Run: headless pygame with SDL's dummy video driver; simulated clock (each Clock.tick advances the game by its frame time, no real sleeping); random seed 0; keys injected as events and as key.get_pressed() state; no mouse input; restart key R tapped at the start of phases 3 and 4.
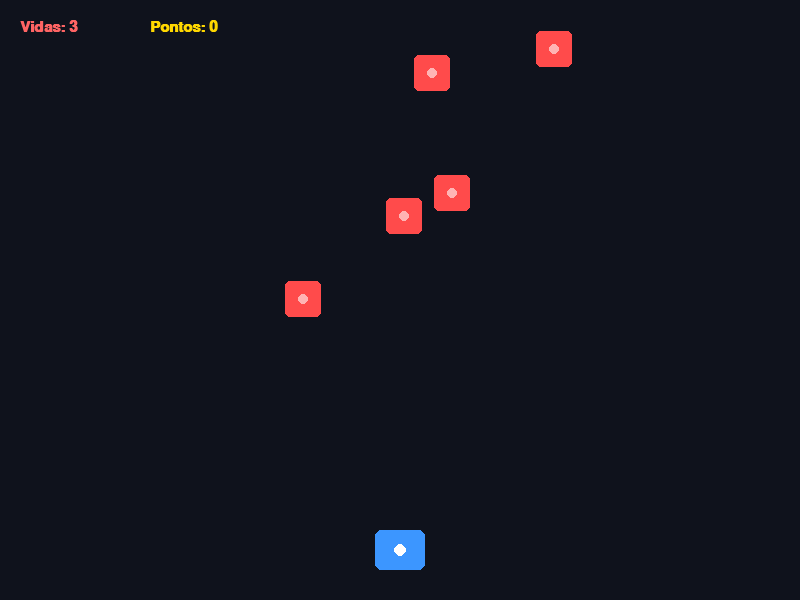
Frame 1 of 4 · flips 1–60 · no input
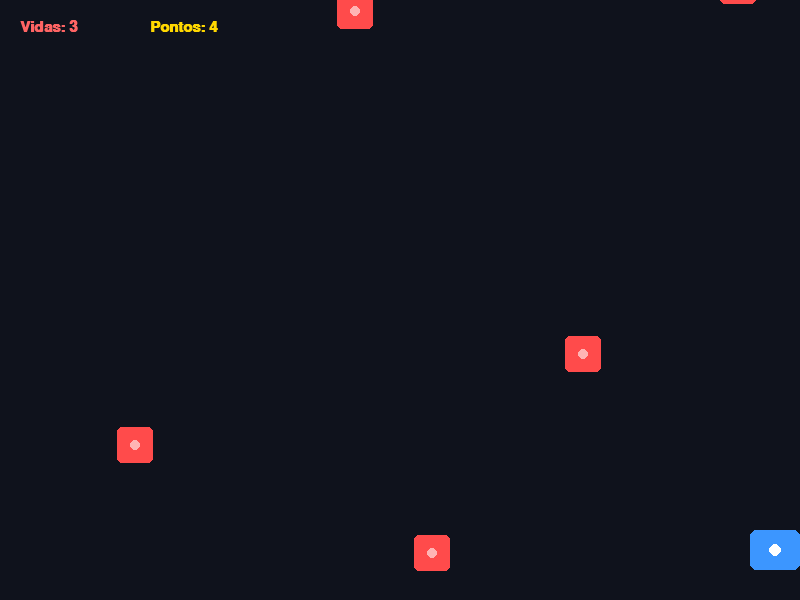
Frame 2 of 4 · flips 61–180 · tapped SPACE, RETURN · held RIGHT (→), D
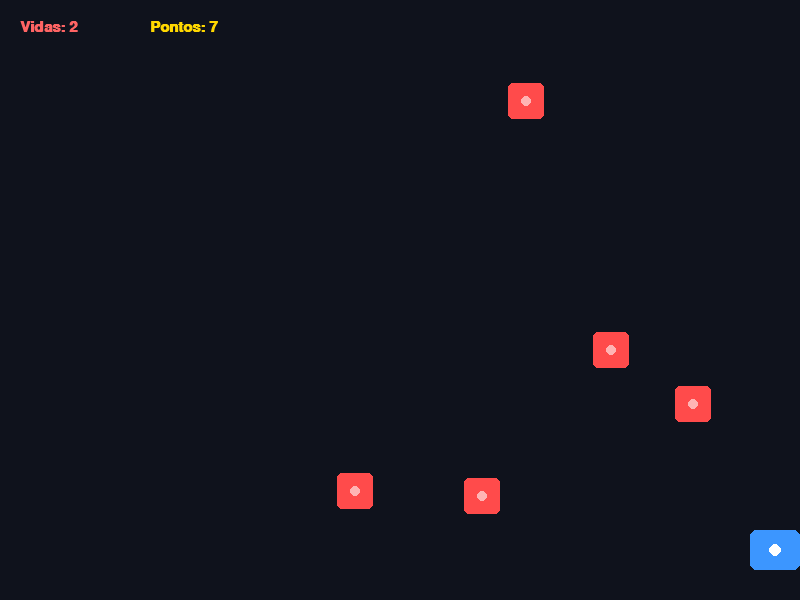
Frame 3 of 4 · flips 181–300 · tapped R · held DOWN (↓), S
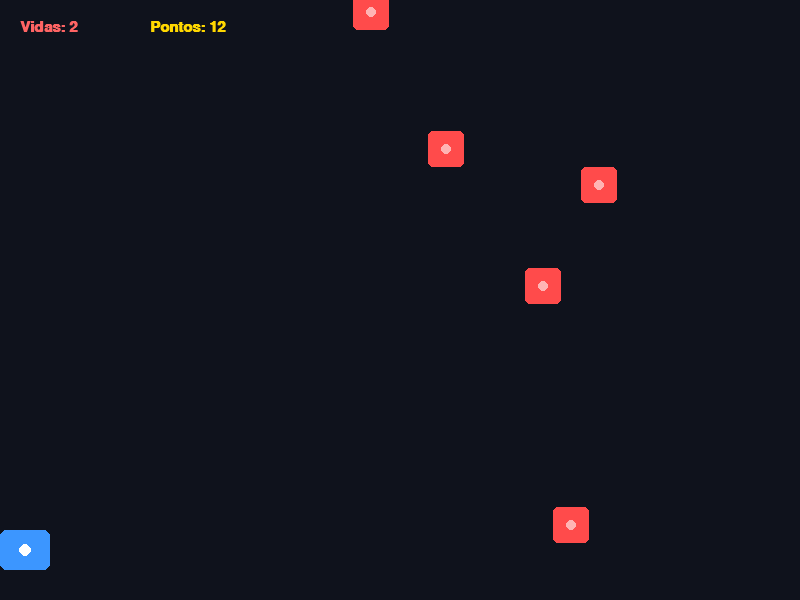
Frame 4 of 4 · flips 301–420 · tapped R · held LEFT (←), A, UP (↑), W

The pygame program that drew these frames:

"""
SOLUCAO - EXERCICIO PRATICO 02: Esquiva de Obstaculos (Dodge)
"""

import pygame
import sys
import random

def main():
    pygame.init()
    LARGURA = 800
    ALTURA = 600
    tela = pygame.display.set_mode((LARGURA, ALTURA))
    pygame.display.set_caption("Desafio 02 - Resolvido: Esquiva de Obstaculos")
    relogio = pygame.time.Clock()

    tam_jogador = 50
    jogador = pygame.Rect(LARGURA // 2 - tam_jogador // 2, ALTURA - 70, tam_jogador, 40)
    vel_jogador = 8

    # Cada elemento da lista contem: [rect, velocidade_queda]
    obstaculos = []
    for _ in range(5):
        rect = pygame.Rect(random.randint(20, LARGURA - 50), random.randint(-400, -50), 36, 36)
        vel = random.randint(4, 7)
        obstaculos.append([rect, vel])

    vidas = 3
    pontos = 0
    game_over = False

    fonte = pygame.font.SysFont("Arial", 22, bold=True)
    fonte_fim = pygame.font.SysFont("Arial", 42, bold=True)

    executando = True
    while executando:
        for evento in pygame.event.get():
            if evento.type == pygame.QUIT:
                executando = False
            elif evento.type == pygame.KEYDOWN and game_over:
                if evento.key == pygame.K_r:
                    # Reinicia
                    vidas = 3
                    pontos = 0
                    game_over = False
                    for item in obstaculos:
                        item[0].x = random.randint(20, LARGURA - 50)
                        item[0].y = random.randint(-400, -50)

        if not game_over:
            teclas = pygame.key.get_pressed()
            if teclas[pygame.K_LEFT] or teclas[pygame.K_a]:
                jogador.x -= vel_jogador
            if teclas[pygame.K_RIGHT] or teclas[pygame.K_d]:
                jogador.x += vel_jogador

            # 1. Limite de bordas
            if jogador.left < 0:
                jogador.left = 0
            if jogador.right > LARGURA:
                jogador.right = LARGURA

            # 2. Queda dos obstaculos e colisoes
            for item in obstaculos:
                obs_rect, obs_vel = item
                obs_rect.y += obs_vel

                # Se passou do final da tela
                if obs_rect.top > ALTURA:
                    obs_rect.y = random.randint(-200, -40)
                    obs_rect.x = random.randint(20, LARGURA - 50)
                    item[1] = random.randint(4, 8)
                    pontos += 1

                # 3. Colisao com jogador
                if jogador.colliderect(obs_rect):
                    vidas -= 1
                    obs_rect.y = random.randint(-250, -60)
                    obs_rect.x = random.randint(20, LARGURA - 50)
                    if vidas <= 0:
                        game_over = True

        # Renderizacao
        tela.fill((15, 18, 28))

        if not game_over:
            # Jogador
            pygame.draw.rect(tela, (60, 150, 255), jogador, border_radius=6)
            pygame.draw.circle(tela, (255, 255, 255), jogador.center, 6)

            # Obstaculos
            for item in obstaculos:
                obs = item[0]
                pygame.draw.rect(tela, (255, 75, 75), obs, border_radius=5)
                pygame.draw.circle(tela, (255, 180, 180), obs.center, 5)

            # HUD
            txt_vidas = fonte.render(f"Vidas: {vidas}", True, (255, 100, 100))
            txt_pts = fonte.render(f"Pontos: {pontos}", True, (255, 215, 0))
            tela.blit(txt_vidas, (20, 20))
            tela.blit(txt_pts, (150, 20))
        else:
            txt_fim = fonte_fim.render("FIM DE JOGO!", True, (255, 80, 80))
            txt_sub = fonte.render(f"Pontuacao: {pontos} | Pressione [ R ] para Reiniciar", True, (240, 240, 240))
            tela.blit(txt_fim, txt_fim.get_rect(center=(LARGURA // 2, ALTURA // 2 - 30)))
            tela.blit(txt_sub, txt_sub.get_rect(center=(LARGURA // 2, ALTURA // 2 + 30)))

        pygame.display.flip()
        relogio.tick(60)

    pygame.quit()
    sys.exit()

if __name__ == "__main__":
    main()
